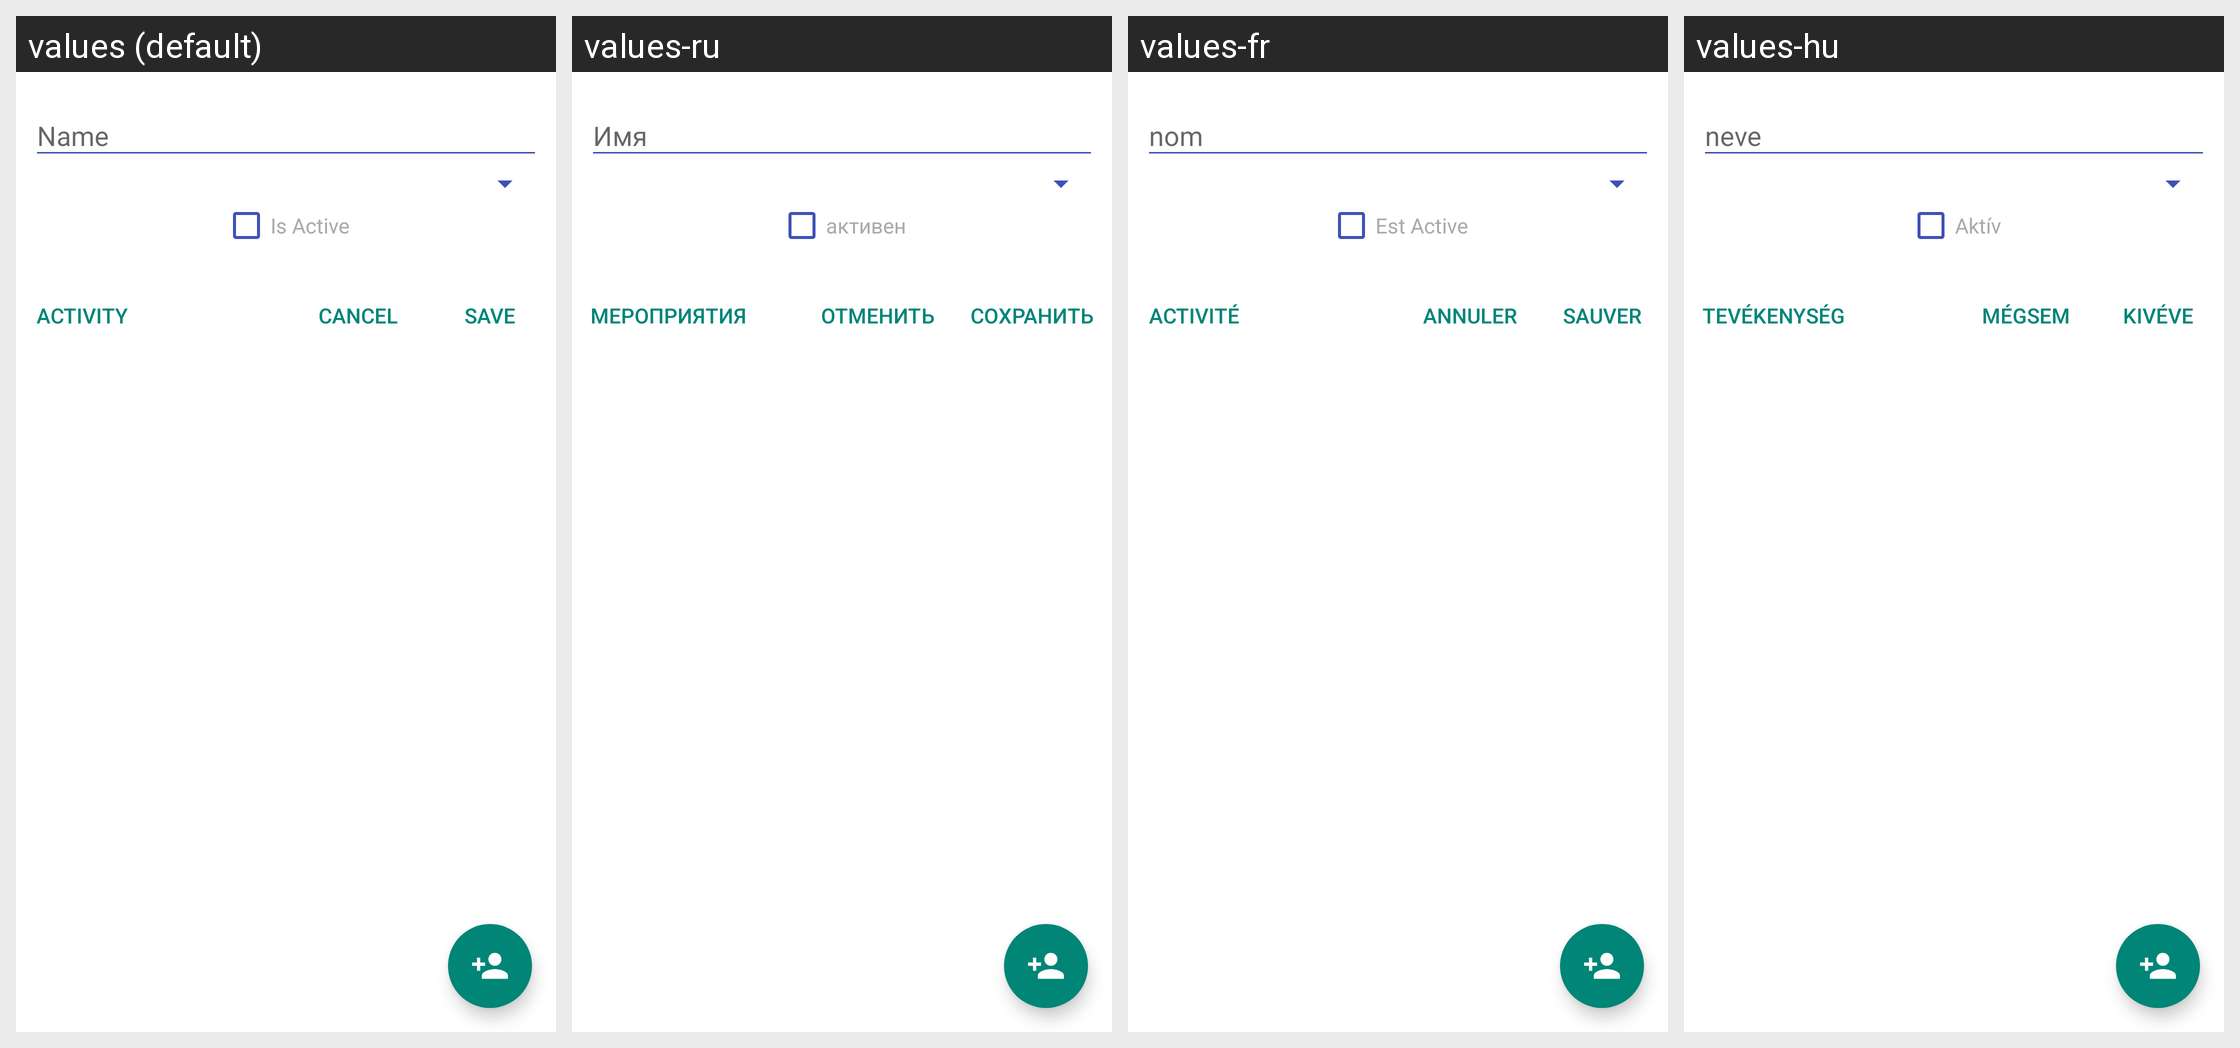

Here is an Android app screen in its default locale and in the app's own translations. Write out the translated-string differences for the strings that appear on this screen.
Android screen res/layout/publisher_editor.xml rendered under 4 locales, left to right: values (default), values-ru, values-fr, values-hu. Device: Nexus 5 (rendered at 1080×1920; each locale shown at half size, 540×960, under a caption strip naming it); theme MMATheme.
Other locales in the repository, not shown: values-da, values-es, values-id, values-it, values-nl, values-pt.
Strings drawn on this screen, with the default value and each locale's value (text and hints the layout hard-codes, and strings that could not be matched under every locale, appear in the picture but are not listed):

form_name
  values: Name
  values-ru: Имя
  values-fr: nom
  values-hu: neve

form_is_active
  values: Is Active
  values-ru: активен
  values-fr: Est Active
  values-hu: Aktív

menu_save
  values: Save
  values-ru: Сохранить
  values-fr: sauver
  values-hu: Kivéve

menu_cancel
  values: Cancel
  values-ru: Отменить
  values-fr: annuler
  values-hu: Mégsem

activity
  values: Activity
  values-ru: Мероприятия
  values-fr: Activité
  values-hu: Tevékenység
